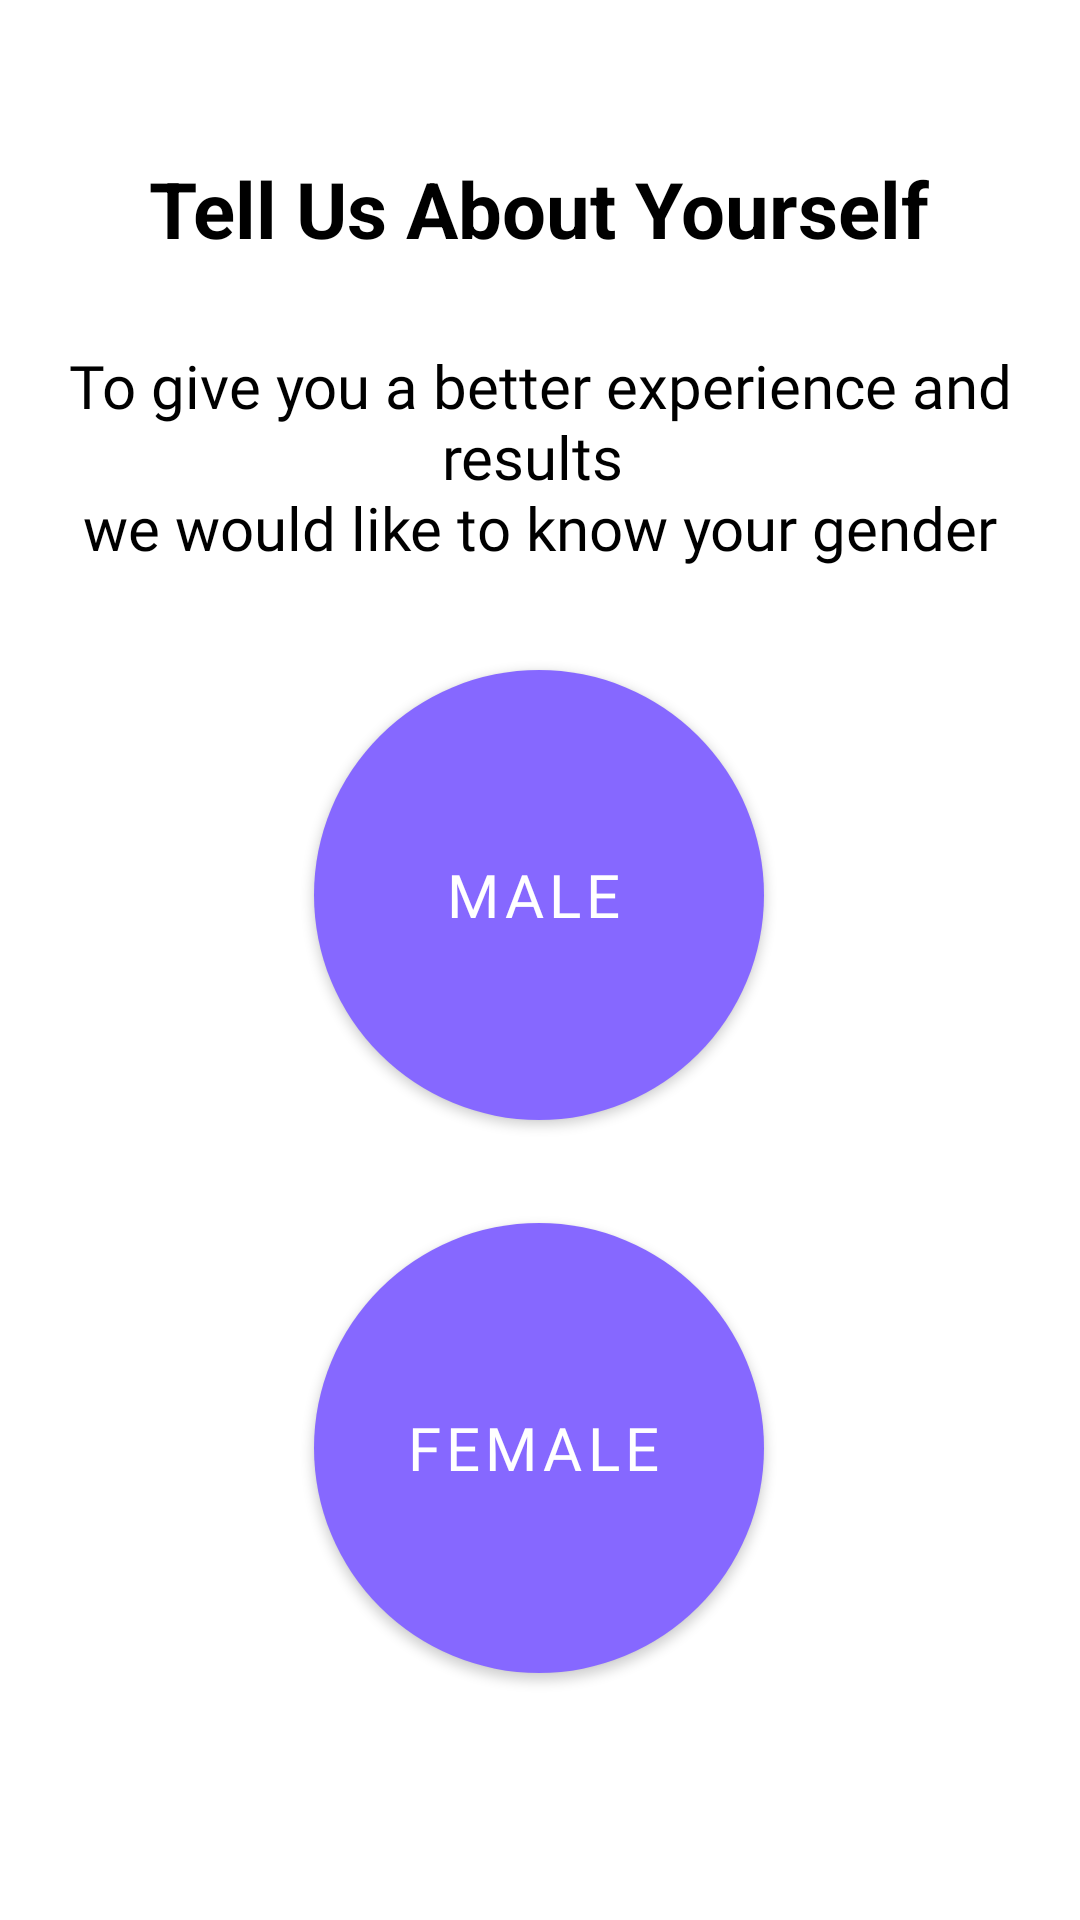

Write the Android layout XML for this screen, with the resource values it uses.
<!-- AndroidManifest.xml: application theme Theme.FitnessTracker -->
<!-- res/layout/activity_gender_select.xml -->
<?xml version="1.0" encoding="utf-8"?>
<androidx.constraintlayout.widget.ConstraintLayout xmlns:android="http://schemas.android.com/apk/res/android"
    xmlns:app="http://schemas.android.com/apk/res-auto"
    xmlns:tools="http://schemas.android.com/tools"
    android:layout_width="match_parent"
    android:layout_height="match_parent"
    android:background="@color/background"
    tools:context=".GenderSelectActivity">

    <com.google.android.material.button.MaterialButton
        android:id="@+id/buttonMale"
        style="@style/Widget.MaterialComponents.Button.Icon"
        android:layout_width="150dp"
        android:layout_height="150dp"
        android:background="@drawable/gradiant_cicle"
        android:fontFamily="@font/advent_pro_semibold"
        android:insetLeft="0dp"
        android:insetTop="0dp"
        android:insetRight="0dp"
        android:insetBottom="0dp"
        android:text="@string/male"

        android:textSize="20sp"
        app:layout_constraintBottom_toBottomOf="parent"
        app:layout_constraintEnd_toEndOf="parent"
        app:layout_constraintHorizontal_bias="0.498"
        app:layout_constraintStart_toStartOf="parent"
        app:layout_constraintTop_toTopOf="parent"
        app:layout_constraintVertical_bias="0.456"
        app:shapeAppearanceOverlay="@style/ShapeAppearanceOverlay.MyApp.Button.Rounded" />

    <com.google.android.material.button.MaterialButton
        android:id="@+id/buttonFemale"
        style="@style/Widget.MaterialComponents.Button.Icon"
        android:layout_width="150dp"
        android:layout_height="150dp"
        android:background="@drawable/gradiant_cicle"
        android:fontFamily="@font/advent_pro_semibold"
        android:gravity="center"
        android:insetLeft="0dp"
        android:insetTop="0dp"
        android:insetRight="0dp"
        android:insetBottom="0dp"
        android:text="@string/female"
        android:textSize="20sp"
        app:layout_constraintBottom_toBottomOf="parent"
        app:layout_constraintEnd_toEndOf="parent"
        app:layout_constraintHorizontal_bias="0.498"
        app:layout_constraintStart_toStartOf="parent"
        app:layout_constraintTop_toBottomOf="@+id/buttonMale"
        app:layout_constraintVertical_bias="0.295"
        app:shapeAppearanceOverlay="@style/ShapeAppearanceOverlay.MyApp.Button.Rounded" />

    <TextView
        android:id="@+id/textView2"
        android:layout_width="wrap_content"
        android:layout_height="wrap_content"
        android:layout_marginTop="52dp"
        android:text="@string/tell_us_about_yourself"
        android:textColor="@color/text_color"
        android:textSize="26sp"
        android:textStyle="bold"
        app:layout_constraintEnd_toEndOf="parent"
        app:layout_constraintHorizontal_bias="0.498"
        app:layout_constraintStart_toStartOf="parent"
        app:layout_constraintTop_toTopOf="parent" />

    <TextView
        android:id="@+id/textView3"
        android:layout_width="wrap_content"
        android:layout_height="wrap_content"
        android:fontFamily="@font/advent_pro_semibold"
        android:text="@string/gender_info"
        android:textAlignment="center"
        android:textColor="@color/text_color"
        android:textSize="20sp"
        app:layout_constraintBottom_toTopOf="@+id/buttonMale"
        app:layout_constraintEnd_toEndOf="parent"
        app:layout_constraintHorizontal_bias="0.492"
        app:layout_constraintStart_toStartOf="parent"
        app:layout_constraintTop_toBottomOf="@+id/textView2"
        app:layout_constraintVertical_bias="0.453" />

</androidx.constraintlayout.widget.ConstraintLayout>
<!-- resources referenced by this layout -->
<resources>
  <color name="background">#FFFFFFFF</color>
  <color name="text_color">@color/black</color>
  <!-- drawable gradiant_cicle (drawable) -->
  <?xml version="1.0" encoding="utf-8"?>
  <shape xmlns:android="http://schemas.android.com/apk/res/android"
      android:shape="oval">
      <gradient
          android:angle="0"
          android:endColor="#6B46FF"
          android:startColor="#8668FF"
          android:type="linear" />
  </shape>
  <string name="female">Female</string>
  <string name="gender_info">To give you a better experience and results \nwe would like to know your gender</string>
  <string name="male">Male</string>
  <string name="tell_us_about_yourself">Tell Us About Yourself</string>
  <style name="ShapeAppearanceOverlay.MyApp.Button.Rounded" parent="">
          <item name="cornerFamily">rounded</item>
          <item name="cornerSize">50%</item>
      </style>
  <style name="Theme.FitnessTracker" parent="Theme.MaterialComponents.DayNight.NoActionBar">
          
          <item name="colorPrimary">@color/colorPrimary</item>
          <item name="colorPrimaryVariant">@color/colorPrimaryDark</item>
          <item name="colorOnPrimary">@color/white</item>
          
          <item name="colorSecondary">@color/teal_200</item>
          <item name="colorSecondaryVariant">@color/teal_700</item>
          <item name="colorOnSecondary">@color/black</item>
          
          <item name="android:statusBarColor">@color/colorPrimary</item>
      </style>
  <color name="black">#FF000000</color>
  <color name="colorPrimary">#8668FF</color>
  <color name="colorPrimaryDark">#6B46FF</color>
  <color name="white">#FFFFFFFF</color>
  <!-- not gathered from this repository: default colours our renderer supplied (Android Studio template values) -->
  <color name="teal_200">#FF03DAC5</color>
  <color name="teal_700">#FF018786</color>
</resources>
